The GitHub repository noorraghib12/Siamese_SSD_CV_Counter contains a labelled image folder "Siamese_SSD_CV_Counter" with 3 categories: ep black, ep green, ep orange. Examples follow, each with its label.

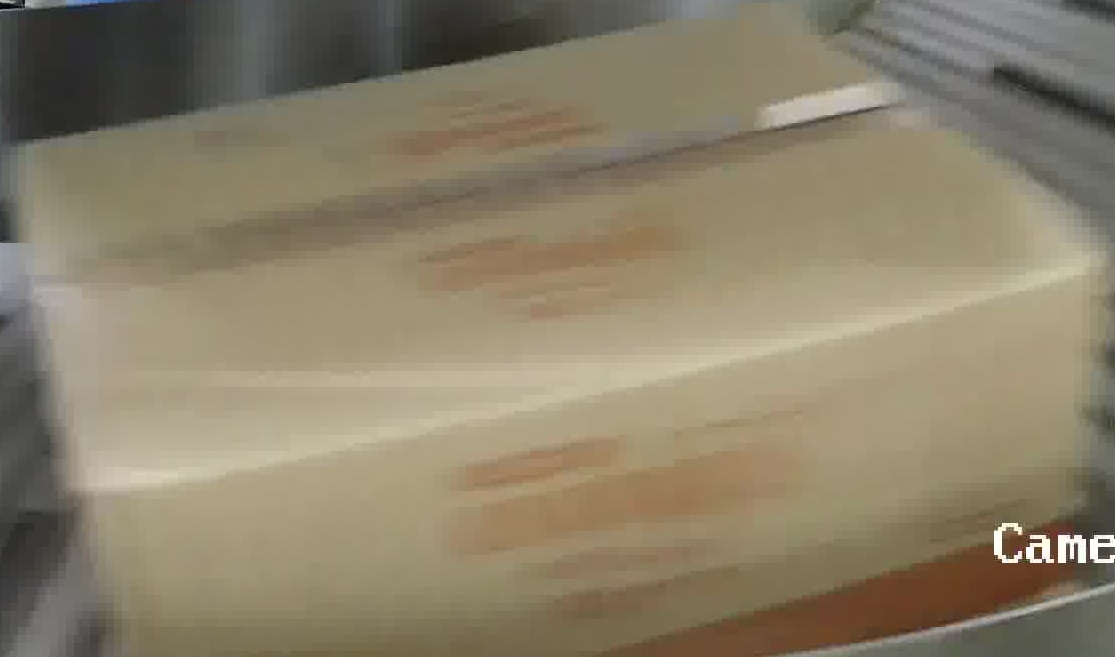
Label: ep orange

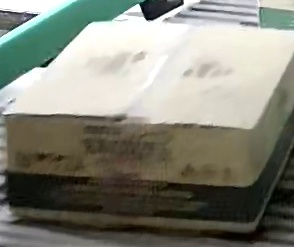
Label: ep black

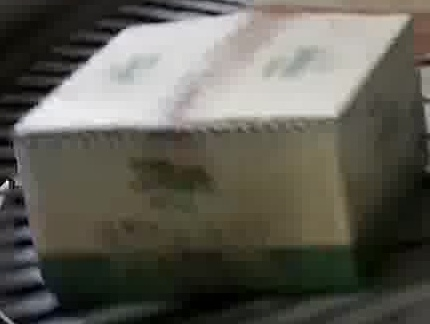
Label: ep green

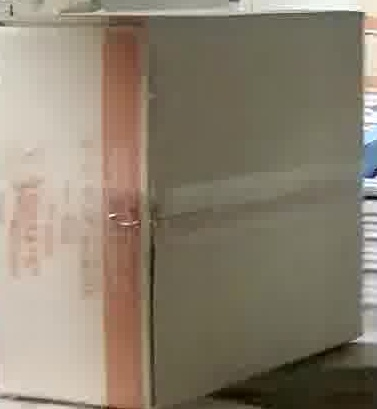
Label: ep orange

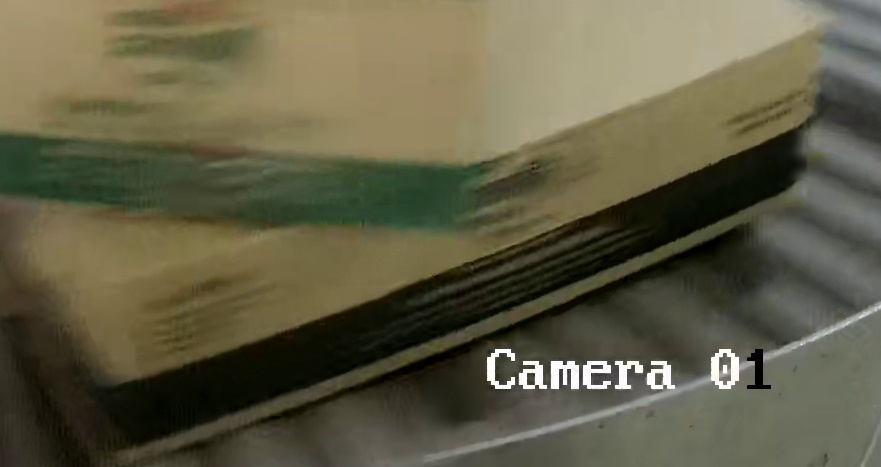
Label: ep black

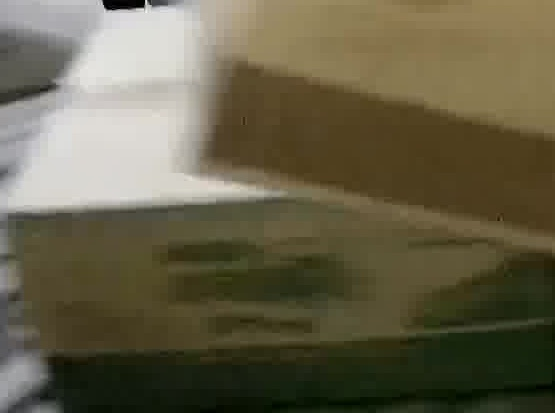
Label: ep green
